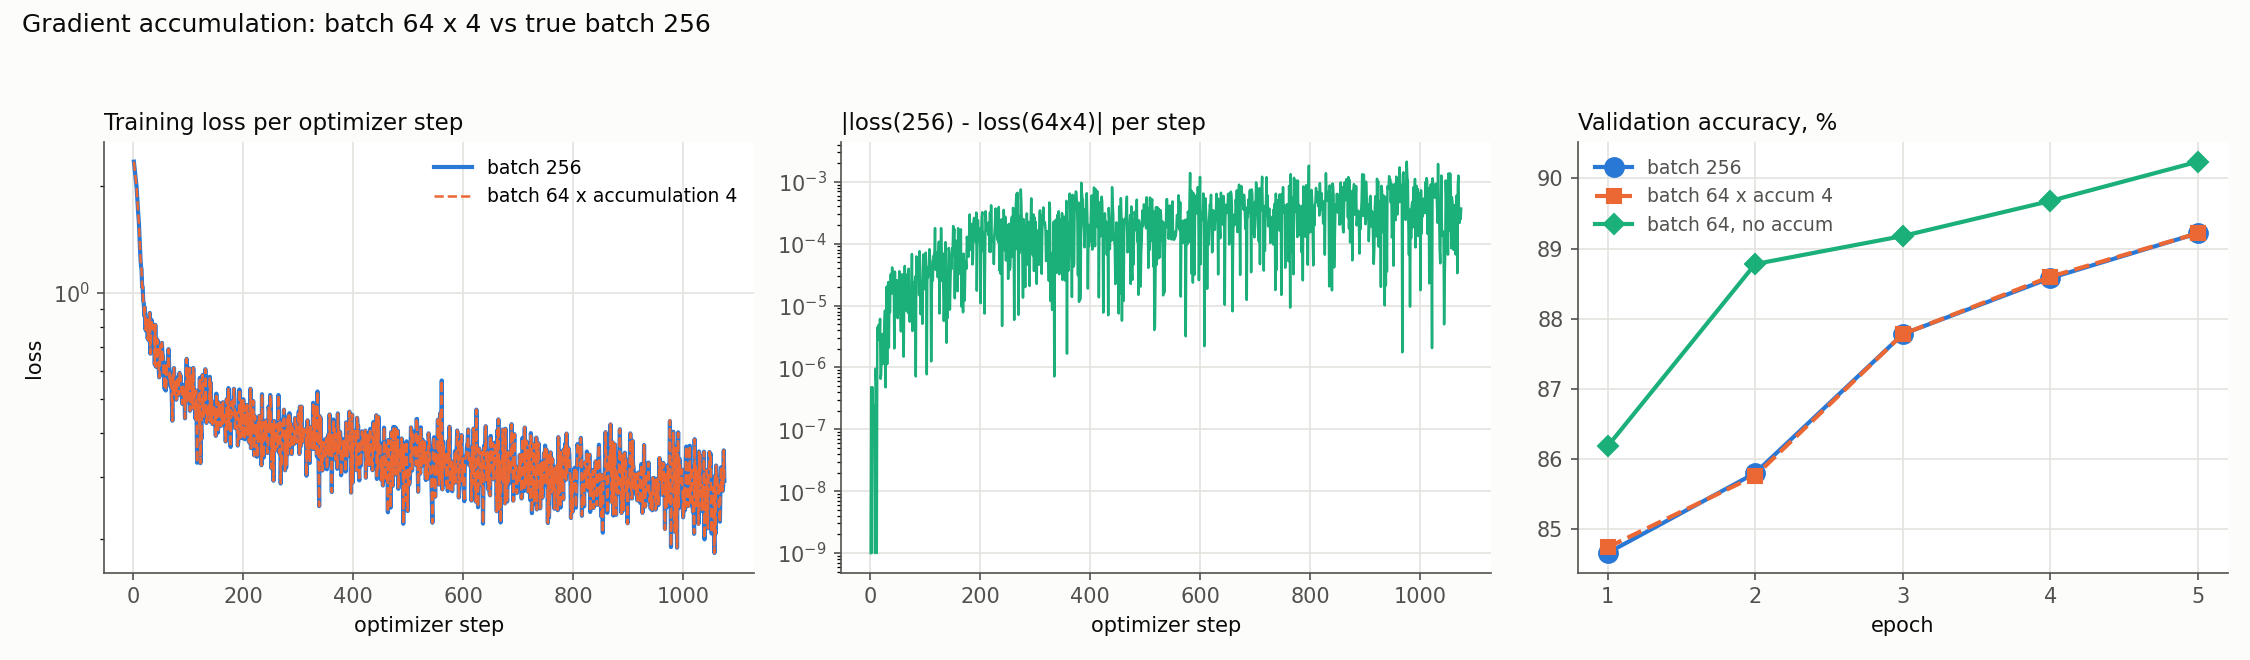

Data behind this chart, as committed beside it:
run, batch_size, accum_steps, effective_batch, optimizer_steps, samples_per_s, peak_mem_mb, final_train_loss, final_val_acc, test_acc
b256, 256, 1, 256, 1075, 18620, 82.8, 0.2899, 0.8922, 0.8862
b64x4, 64, 4, 256, 1075, 17671, 31.4, 0.2899, 0.8922, 0.8864
b64, 64, 1, 64, 4300, 17434, 31.8, 0.2412, 0.9024, 0.8956
